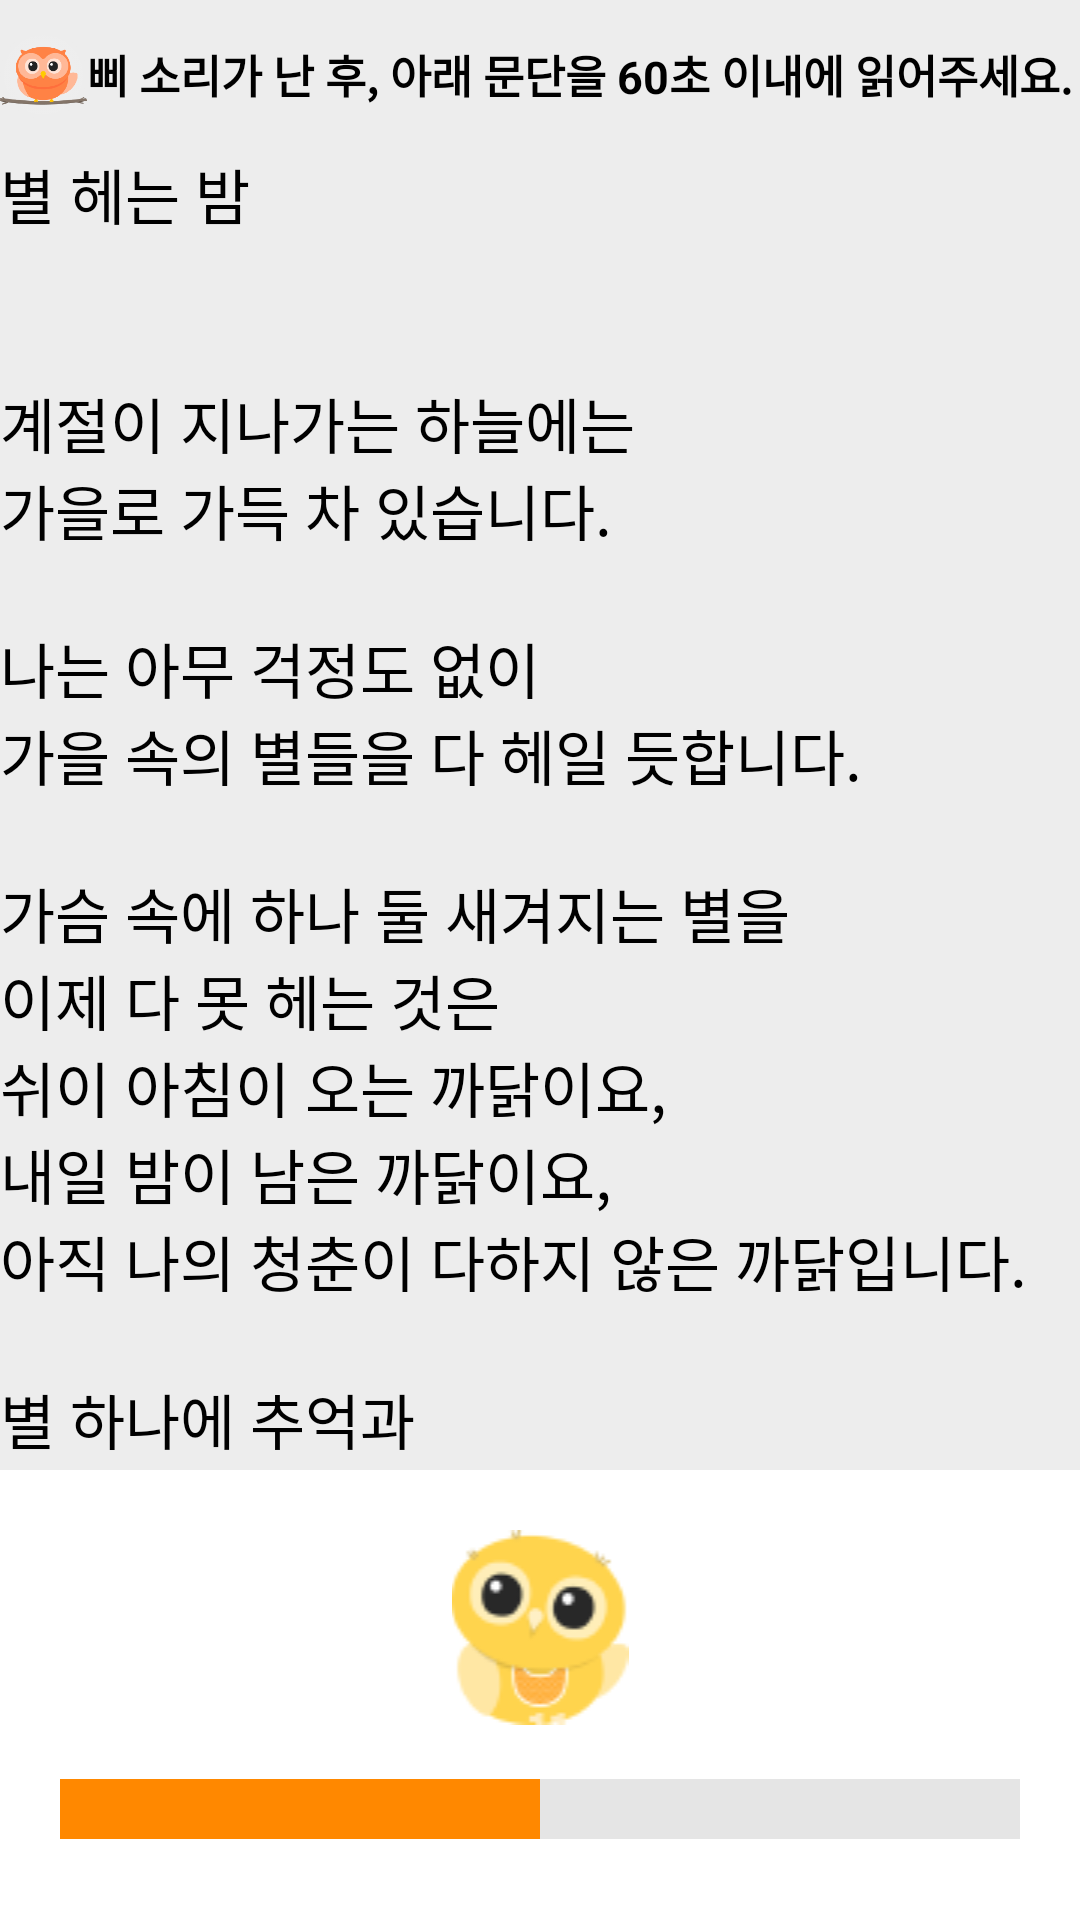

The Android layout XML behind this screen, and the referenced resources:
<!-- AndroidManifest.xml: application theme Theme.AppCompat.NoActionBar.FullScreen -->
<!-- res/layout/activity_test3.xml -->
<?xml version="1.0" encoding="utf-8"?>
<android.support.constraint.ConstraintLayout xmlns:android="http://schemas.android.com/apk/res/android"
  xmlns:app="http://schemas.android.com/apk/res-auto"
  xmlns:tools="http://schemas.android.com/tools"
  android:layout_width="match_parent"
  android:layout_height="match_parent"
  tools:context="com.h2kresearch.iepread.Test3Activity">

  <LinearLayout
    android:layout_width="match_parent"
    android:layout_height="0dp"
    android:background="#EDEDED"
    android:orientation="vertical"
    app:layout_constraintLeft_toLeftOf="parent"
    app:layout_constraintRight_toRightOf="parent"
    app:layout_constraintTop_toTopOf="parent"
    android:layout_marginBottom="0dp"
    app:layout_constraintBottom_toTopOf="@+id/linearLayout">
    <LinearLayout
      android:layout_width="match_parent"
      android:layout_height="match_parent"
      android:orientation="vertical">
      <LinearLayout
        android:layout_width="match_parent"
        android:layout_height="50dp"
        android:orientation="horizontal">
        <ImageView
          android:id="@+id/imageView6"
          android:layout_width="30dp"
          android:layout_height="wrap_content"
          android:layout_weight="1"
          app:srcCompat="@drawable/owlim" />
        <TextView
          android:id="@+id/textView11"
          android:textStyle="bold"
          android:layout_width="wrap_content"
          android:layout_height="match_parent"
          android:layout_weight="1"
          android:gravity="center_vertical"
          android:text="삐 소리가 난 후, 아래 문단을 60초 이내에 읽어주세요. "
          android:textColor="#000000"
          android:textSize="15sp" />
      </LinearLayout>
      <TextView
        android:id="@+id/textView10"
        android:layout_width="match_parent"
        android:layout_height="match_parent"
        android:text="@string/example"
        android:textColor="#000000"
        android:textSize="20sp" />
    </LinearLayout>
  </LinearLayout>
  <LinearLayout
    android:id="@+id/linearLayout"
    android:layout_width="0dp"
    android:layout_height="150dp"
    android:layout_marginBottom="0dp"
    android:paddingLeft="20dp"
    android:paddingRight="20dp"
    android:background="#FFFFFF"
    android:orientation="vertical"
    app:layout_constraintBottom_toBottomOf="parent"
    app:layout_constraintHorizontal_bias="0.0"
    app:layout_constraintLeft_toLeftOf="parent"
    app:layout_constraintRight_toRightOf="parent">
    <ImageView
      android:id="@+id/imageView5"
      android:layout_width="match_parent"
      android:layout_height="wrap_content"
      android:layout_marginTop="20dp"
      android:layout_marginBottom="20dp"
      app:srcCompat="@drawable/owlim2" />
    <ProgressBar
      android:id="@+id/progressBar2"
      style="?android:attr/progressBarStyleHorizontal"
      android:layout_width="match_parent"
      android:layout_height="wrap_content"
      android:max="10"
      android:progress="5"
      android:progressBackgroundTint="@android:color/darker_gray"
      android:progressTint="@android:color/holo_orange_dark"
      android:scaleY="5" />
  </LinearLayout>
</android.support.constraint.ConstraintLayout>
<!-- resources referenced by this layout -->
<resources>
  <!-- drawable owlim: png bitmap (drawable, 16155 bytes) -->
  <!-- drawable owlim2: png bitmap (drawable, 6772 bytes) -->
  <string name="example">"별 헤는 밤
  \n
  계절이 지나가는 하늘에는
  가을로 가득 차 있습니다.
  
  나는 아무 걱정도 없이
  가을 속의 별들을 다 헤일 듯합니다.
  
  가슴 속에 하나 둘 새겨지는 별을
  이제 다 못 헤는 것은
  쉬이 아침이 오는 까닭이요,
  내일 밤이 남은 까닭이요,
  아직 나의 청춘이 다하지 않은 까닭입니다.
  
  별 하나에 추억과
  별 하나에 사랑과
  별 하나에 쓸쓸함과
  별 하나에 동경과
  별 하나에 시와
  별 하나에 어머니, 어머니,
  
  어머님, 나는 별 하나에 아름다운 말 한마디씩 불러봅니다.
  소학교때 책상을 같이 했던 아이들의 이름과,
  패, 경, 옥 이런 이국소녀들의 이름과
  벌써 애기 어머니 된 계집애들의 이름과,
  가난한 이웃사람들의 이름과,
  비둘기, 강아지, 토끼, 노새, 노루,
  프란시스 쟘, 라이너 마리아 릴케, 이런 시인의 이름을 불러봅니다.
  
  이네들은 너무나 멀리 있습니다.
  별이 아슬히 멀 듯이,
  
  어머님,
  그리고 당신은 멀리 북간도에 계십니다.
  
  나는 무엇인지 그리워
  이 많은 별빛이 나린 언덕 위에
  내 이름자를 써보고,
  흙으로 덮어 버리었습니다.
  
  딴은 밤을 새워 우는 벌레는
  부끄러운 이름을 슬퍼하는 까닭입니다.
  
  그러나 겨울이 지나고 나의 별에도 봄이 오면
  무덤 위에 파란 잔디가 피어나듯이
  내 이름자 묻힌 언덕 위에도
  자랑처럼 풀이 무성할 게외다."
    </string>
  <style name="Theme.AppCompat.NoActionBar.FullScreen" parent="Theme.AppCompat.NoActionBar">
      <item name="android:windowFullscreen">true</item>
    </style>
</resources>
